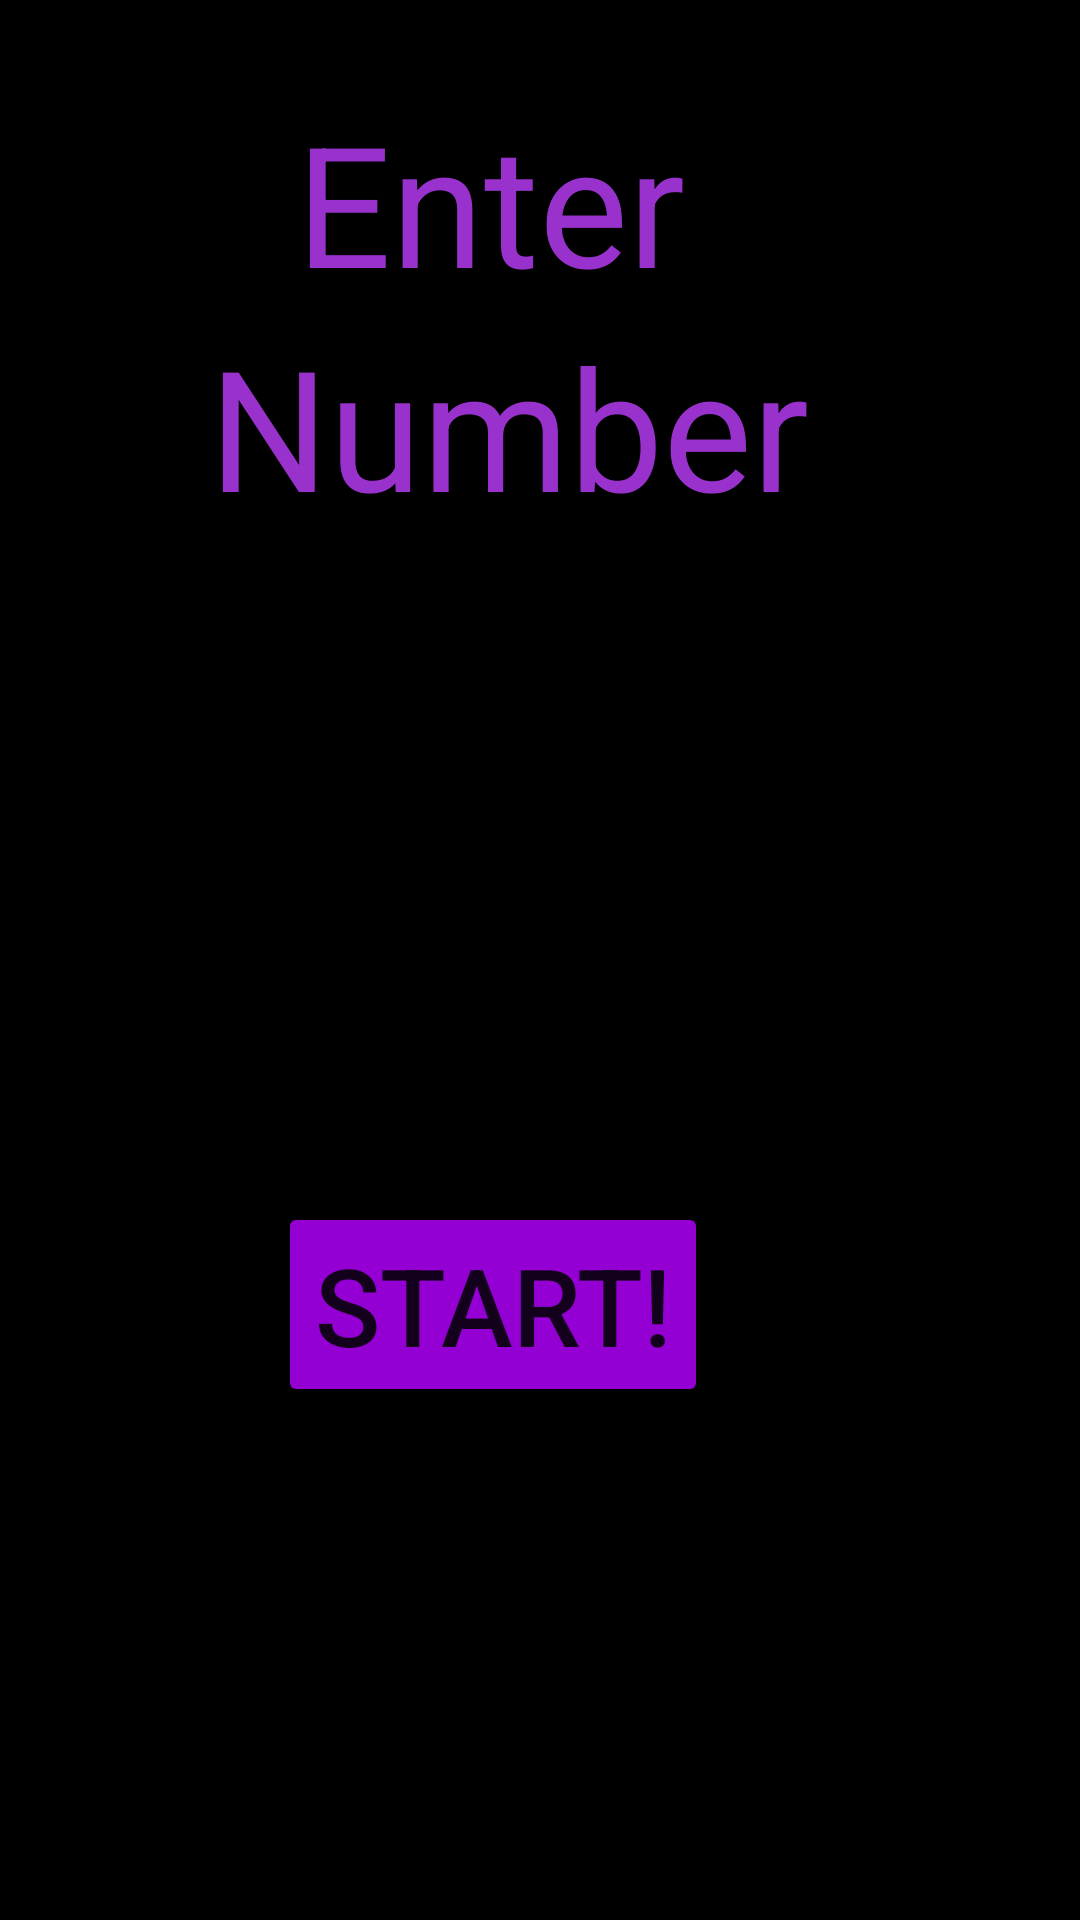

The Android layout XML behind this screen, and the referenced resources:
<!-- AndroidManifest.xml: application theme AppTheme -->
<!-- res/layout/activity_home_screen.xml -->
<RelativeLayout xmlns:android="http://schemas.android.com/apk/res/android"
    xmlns:tools="http://schemas.android.com/tools" android:layout_width="match_parent"
    android:layout_height="match_parent" android:paddingLeft="@dimen/activity_horizontal_margin"
    android:paddingRight="@dimen/activity_horizontal_margin"
    android:paddingTop="@dimen/activity_vertical_margin"
    android:paddingBottom="@dimen/activity_vertical_margin"
    tools:context="com.example.android.argumentsettler.HomeScreen"
    android:background="@android:color/black"
    >

    <LinearLayout
        android:layout_width="match_parent"
        android:layout_height="match_parent"
        android:orientation="vertical"
        >
        <TextView
            android:layout_width="wrap_content"
            android:layout_height="wrap_content"
            android:text="Enter"
            android:textSize="56sp"
            android:textColor="#9932CC"
            android:paddingLeft="99dp"
            android:paddingTop="30dp"
            />
        <TextView
            android:layout_width="wrap_content"
            android:layout_height="wrap_content"
            android:text="Number"
            android:textSize="56sp"
            android:textColor="#9932CC"
            android:paddingLeft="70dp"
            />
        <EditText
            android:layout_width="match_parent"
            android:layout_height="wrap_content"
            android:gravity="center"
            android:textColor="#9932CC"
            android:layout_marginTop="90dp"
            android:id="@+id/target_number"
            />
        <Button
            android:layout_width="wrap_content"
            android:layout_height="wrap_content"
            android:text="Start!"
            android:textSize="36sp"
            android:layout_marginLeft="93dp"
            android:layout_marginTop="90dp"
            android:id="@+id/start__button"
            android:onClick="nextScreen"
            />
    </LinearLayout>

</RelativeLayout>
<!-- resources referenced by this layout -->
<resources>
  <style name="AppTheme" parent="Theme.AppCompat.Light.DarkActionBar">
          
          <item name="colorPrimary">#800080</item>
          <item name="colorButtonNormal">#9400D3</item>
      </style>
</resources>
